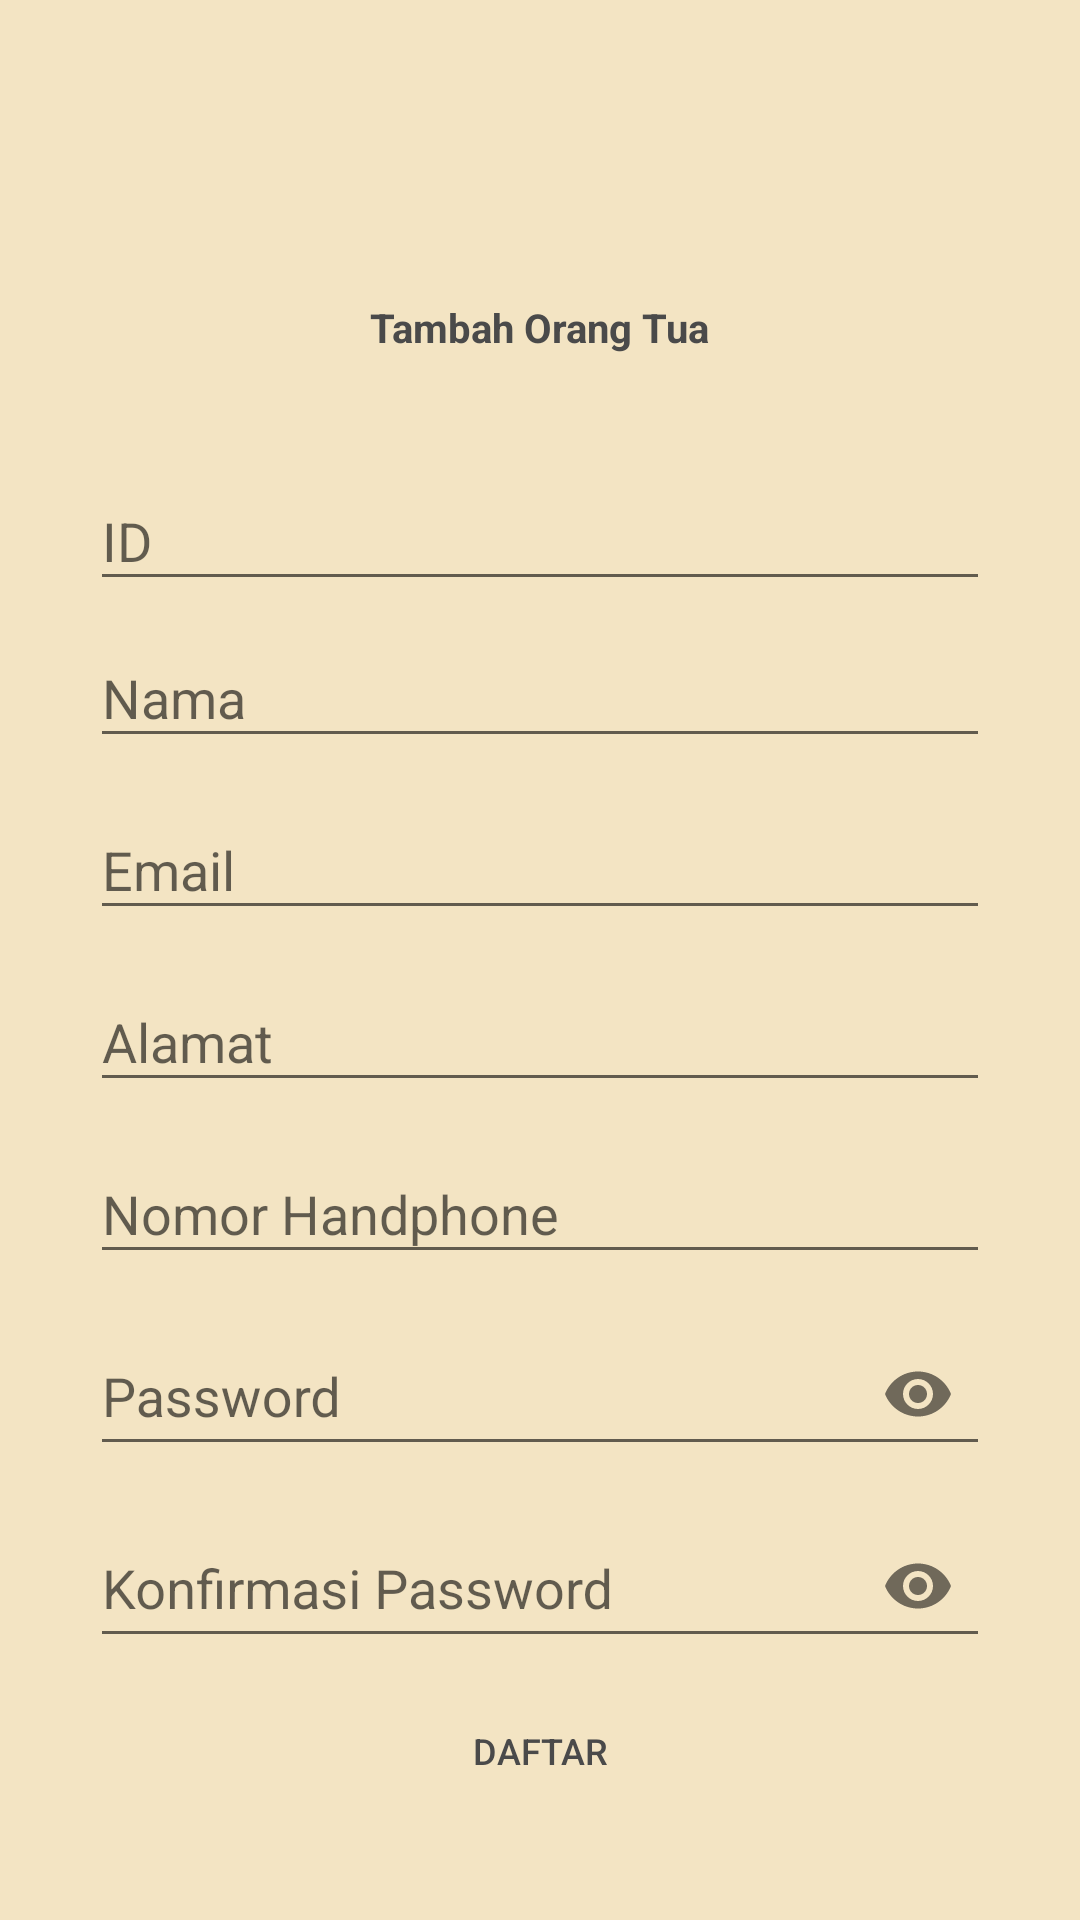

Reconstruct the res/layout file that produces this screen, plus the resources it refers to.
<!-- AndroidManifest.xml: application theme Theme.BBALQURAN -->
<!-- res/layout/activity_register_ortu.xml -->
<?xml version="1.0" encoding="utf-8"?>
<LinearLayout xmlns:android="http://schemas.android.com/apk/res/android"
    xmlns:app="http://schemas.android.com/apk/res-auto"
    xmlns:tools="http://schemas.android.com/tools"
    android:layout_width="match_parent"
    android:layout_height="match_parent"
    tools:context=".RegisterOrtu"
    android:orientation="vertical"
    android:gravity="bottom"
    android:background="@color/colorbg">

    <LinearLayout
        android:layout_width="match_parent"
        android:layout_height="550dp"
        android:background="@drawable/bg_putih"
        android:gravity="top|center"
        android:orientation="vertical">

        <TextView
            android:id="@+id/textPelajar"
            style="@style/textlogin"
            android:layout_marginTop="10dp"
            android:layout_marginBottom="30dp"
            android:text="Tambah Orang Tua"
            android:textSize="40px"
            android:textStyle="bold" />

        <LinearLayout
            android:layout_width="wrap_content"
            android:layout_height="wrap_content"
            android:gravity="center"
            android:orientation="vertical">
            <com.google.android.material.textfield.TextInputLayout
                android:id="@+id/layIdOrt"
                android:layout_width="match_parent"
                android:layout_height="match_parent">
                <EditText
                    android:id="@+id/editext_idOrt"
                    style="@style/EditTextLogin"
                    android:hint="ID"
                    android:inputType="number"/>
            </com.google.android.material.textfield.TextInputLayout>
            <com.google.android.material.textfield.TextInputLayout
                android:id="@+id/layname"
                android:layout_width="match_parent"
                android:layout_height="match_parent">
                <EditText
                    android:id="@+id/editext_nama"
                    style="@style/EditTextLogin"
                    android:hint="Nama" />
            </com.google.android.material.textfield.TextInputLayout>
            <com.google.android.material.textfield.TextInputLayout
                android:id="@+id/layemail"
                android:layout_width="match_parent"
                android:layout_height="match_parent"
                android:layout_marginTop="5dp">
                <EditText
                    android:id="@+id/editext_email"
                    style="@style/EditTextLogin"
                    android:inputType="textEmailAddress"
                    android:hint="Email" />
            </com.google.android.material.textfield.TextInputLayout>
            <com.google.android.material.textfield.TextInputLayout
                android:id="@+id/layalamat"
                android:layout_width="match_parent"
                android:layout_height="match_parent"
                android:layout_marginTop="5dp">
                <EditText
                    android:id="@+id/editext_alamat"
                    style="@style/EditTextLogin"
                    android:hint="Alamat" />
            </com.google.android.material.textfield.TextInputLayout>
            <com.google.android.material.textfield.TextInputLayout
                android:id="@+id/laynohp"
                android:layout_width="match_parent"
                android:layout_height="match_parent"
                android:layout_marginTop="5dp">
                <EditText
                    android:id="@+id/editext_nohp"
                    style="@style/EditTextLogin"
                    android:inputType="number"
                    android:hint="Nomor Handphone" />
            </com.google.android.material.textfield.TextInputLayout>
            <com.google.android.material.textfield.TextInputLayout
                android:id="@+id/laypassreg"
                android:layout_width="match_parent"
                android:layout_height="match_parent"
                app:passwordToggleEnabled="true"
                android:layout_marginTop="5dp">
                <EditText
                    android:id="@+id/editext_pass"
                    style="@style/EditTextLogin"
                    android:inputType="textPassword"
                    android:hint="Password" />

            </com.google.android.material.textfield.TextInputLayout>
            <com.google.android.material.textfield.TextInputLayout
                android:id="@+id/laykonpassreg"
                android:layout_width="match_parent"
                android:layout_height="match_parent"
                app:passwordToggleEnabled="true"
                android:layout_marginTop="5dp">
                <EditText
                    android:id="@+id/editext_konpass"
                    style="@style/EditTextLogin"
                    android:hint="Konfirmasi Password"
                    android:inputType="textPassword" />
            </com.google.android.material.textfield.TextInputLayout>


        </LinearLayout>

        <LinearLayout
            android:layout_width="wrap_content"
            android:layout_height="wrap_content"
            android:gravity="center"
            android:orientation="vertical">
            <Button
                android:id="@+id/btnRegister"
                style="@style/ButtonLogin"
                android:layout_marginBottom="15px"
                android:layout_marginTop="11dp"
                android:padding="6dp"
                android:text="Daftar" />

        </LinearLayout>

    </LinearLayout>
</LinearLayout>
<!-- resources referenced by this layout -->
<resources>
  <color name="colorbg">#F3E4C3</color>
  <style name="ButtonLogin">
          <item name="android:layout_width">300dp</item>
          <item name="android:layout_height">40dp</item>
          <item name="android:textColor">@color/colorTitle</item>
          <item name="android:textSize">12sp</item>
          <item name="android:background">@drawable/btn_master</item>
      </style>
  <style name="EditTextLogin">
          <item name="android:layout_width">300dp</item>
          <item name="android:layout_height">match_parent</item>
          <item name="android:textColor">@color/colorTitle</item>
          <item name="android:textSize">18sp</item>
          <item name="android:layout_marginTop">15px</item>
      </style>
  <style name="textlogin">
          <item name="android:layout_width">wrap_content</item>
          <item name="android:layout_height">wrap_content</item>
          <item name="android:textColor">@color/colorTitle</item>
      </style>
  <style name="Theme.BBALQURAN" parent="Theme.AppCompat.Light.NoActionBar">
          
          <item name="colorOnPrimary">@color/white</item>
          
          <item name="colorSecondary">@color/teal_200</item>
          <item name="colorSecondaryVariant">@color/teal_700</item>
          <item name="colorOnSecondary">@color/black</item>
          
          <item name="android:statusBarColor" tools:targetApi="l">?attr/colorPrimaryVariant</item>
          
      </style>
  <color name="colorTitle">#4a4a4a</color>
  <color name="white">#FFFFFFFF</color>
  <color name="teal_200">#FF03DAC5</color>
  <color name="teal_700">#FF018786</color>
  <color name="black">#FF000000</color>
</resources>
